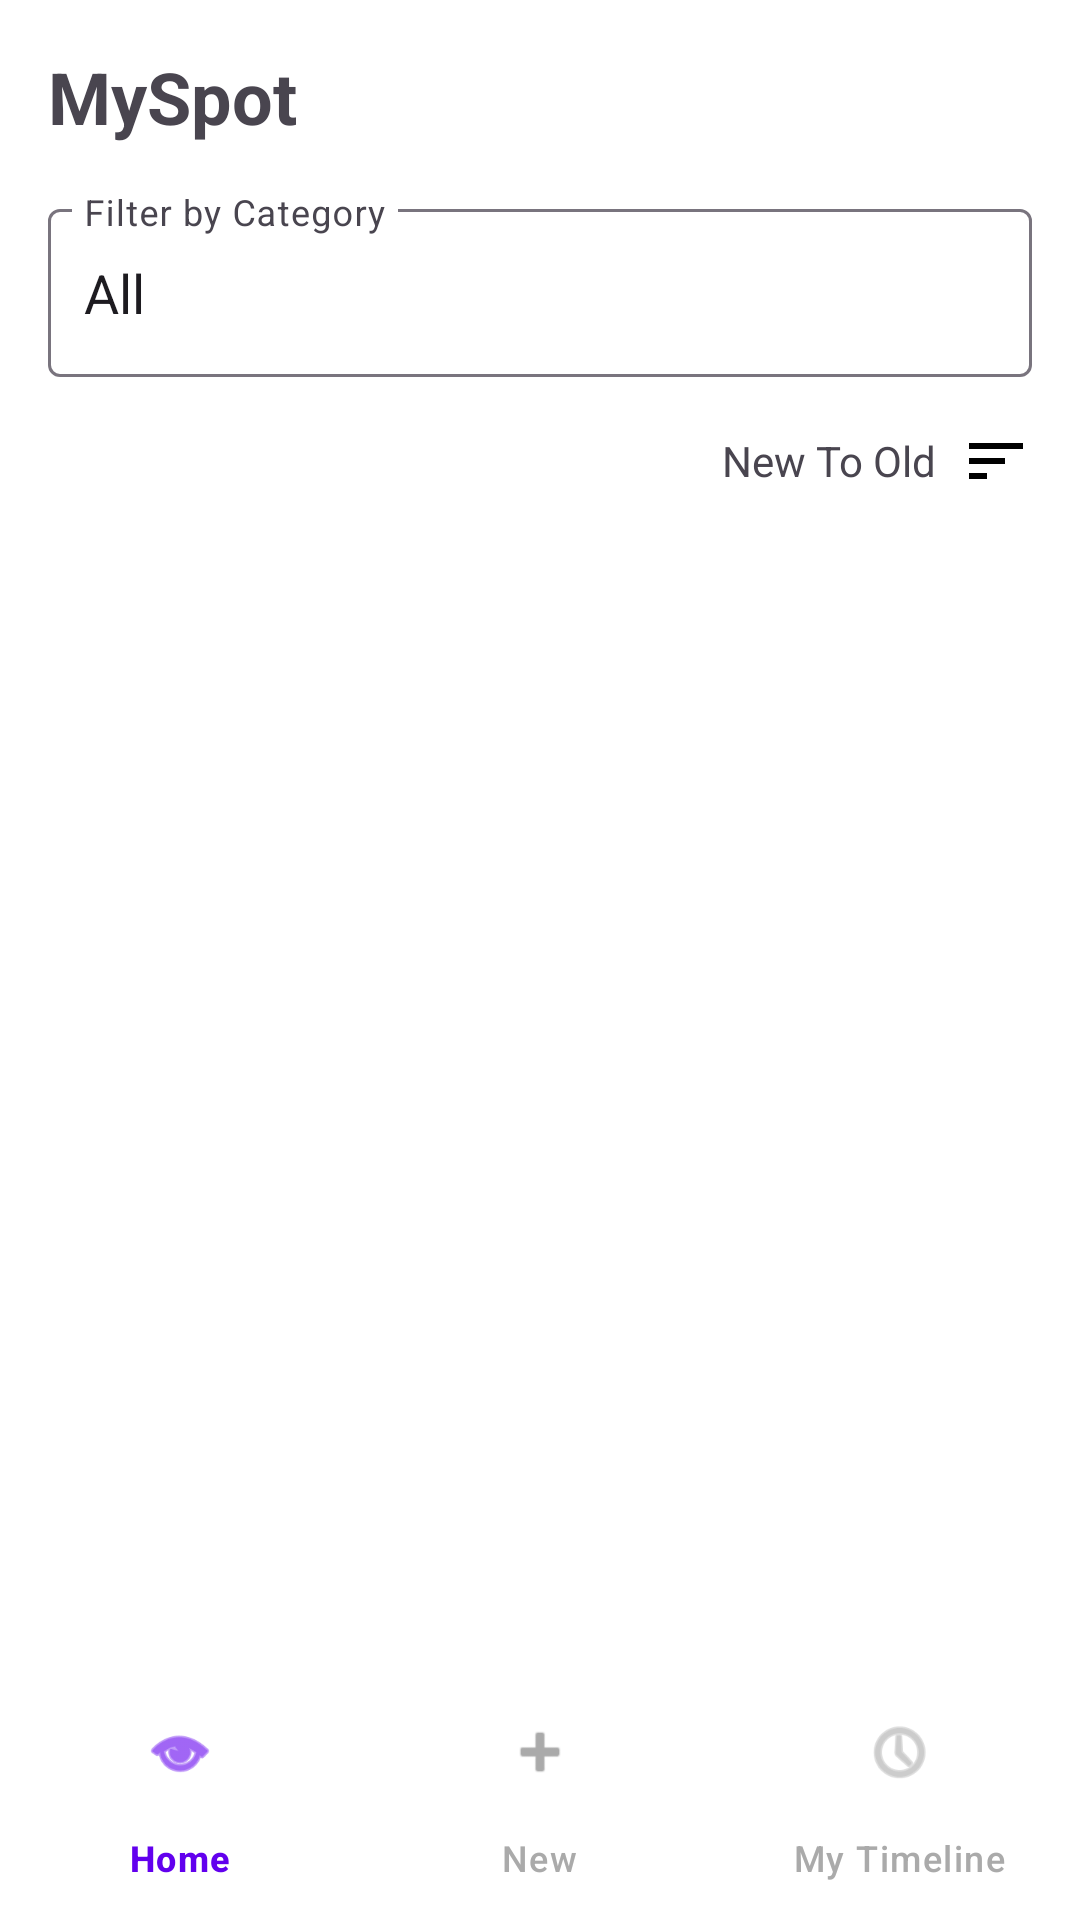

Write the Android layout XML for this screen, with the resource values it uses.
<!-- AndroidManifest.xml: activity theme Theme.MySpot -->
<!-- res/layout/activity_home.xml -->
<?xml version="1.0" encoding="utf-8"?>
<androidx.constraintlayout.widget.ConstraintLayout xmlns:android="http://schemas.android.com/apk/res/android"
    xmlns:app="http://schemas.android.com/apk/res-auto"
    xmlns:tools="http://schemas.android.com/tools"
    android:layout_width="match_parent"
    android:layout_height="match_parent"
    android:background="@android:color/white">

    <TextView
        android:id="@+id/tvTitle"
        android:layout_width="wrap_content"
        android:layout_height="wrap_content"
        android:layout_marginStart="16dp"
        android:layout_marginTop="16dp"
        android:text="@string/app_name"
        android:textSize="24sp"
        android:textStyle="bold"
        app:layout_constraintStart_toStartOf="parent"
        app:layout_constraintTop_toTopOf="parent" />

    <com.google.android.material.textfield.TextInputLayout
        android:id="@+id/tilFilter"
        android:layout_width="0dp"
        android:layout_height="wrap_content"
        android:layout_marginStart="16dp"
        android:layout_marginEnd="16dp"
        android:layout_marginTop="16dp"
        android:hint="Filter by Category"
        android:minHeight="56dp"
        app:layout_constraintEnd_toEndOf="parent"
        app:layout_constraintStart_toStartOf="parent"
        app:layout_constraintTop_toBottomOf="@+id/tvTitle"
        style="@style/Widget.Material3.TextInputLayout.OutlinedBox">

        <AutoCompleteTextView
            android:id="@+id/actvFilter"
            android:layout_width="match_parent"
            android:layout_height="56dp"
            android:inputType="none"
            android:focusable="true"
            android:focusableInTouchMode="true"
            android:clickable="true"
            android:text="All"
            android:gravity="center_vertical"
            android:paddingStart="12dp"
            android:paddingEnd="12dp" />

    </com.google.android.material.textfield.TextInputLayout>

    <LinearLayout
        android:id="@+id/llSort"
        android:layout_width="wrap_content"
        android:layout_height="wrap_content"
        android:layout_marginTop="16dp"
        android:layout_marginEnd="16dp"
        android:orientation="horizontal"
        android:gravity="center_vertical"
        app:layout_constraintEnd_toEndOf="parent"
        app:layout_constraintTop_toBottomOf="@+id/tilFilter">

        <TextView
            android:id="@+id/tvSortLabel"
            android:layout_width="wrap_content"
            android:layout_height="wrap_content"
            android:text="@string/new_to_old"
            android:textSize="14sp" />

        <ImageButton
            android:id="@+id/btnSort"
            android:layout_width="24dp"
            android:layout_height="24dp"
            android:layout_marginStart="8dp"
            android:background="?attr/selectableItemBackgroundBorderless"
            android:src="@drawable/ic_sort"
            android:contentDescription="@string/new_to_old" />
    </LinearLayout>

    <androidx.recyclerview.widget.RecyclerView
        android:id="@+id/rvSpots"
        android:layout_width="0dp"
        android:layout_height="0dp"
        android:layout_marginTop="16dp"
        android:padding="8dp"
        app:layout_constraintBottom_toTopOf="@+id/bottomNavigation"
        app:layout_constraintEnd_toEndOf="parent"
        app:layout_constraintStart_toStartOf="parent"
        app:layout_constraintTop_toBottomOf="@+id/llSort"
        tools:listitem="@layout/item_spot_card" />

    <com.google.android.material.bottomnavigation.BottomNavigationView
        android:id="@+id/bottomNavigation"
        android:layout_width="0dp"
        android:layout_height="wrap_content"
        android:background="@color/white"
        android:elevation="8dp"
        app:itemIconTint="@color/bottom_nav_color_selector"
        app:itemTextColor="@color/bottom_nav_color_selector"
        app:layout_constraintBottom_toBottomOf="parent"
        app:layout_constraintEnd_toEndOf="parent"
        app:layout_constraintStart_toStartOf="parent"
        app:menu="@menu/bottom_navigation" />

</androidx.constraintlayout.widget.ConstraintLayout>
<!-- res/layout/item_spot_card.xml (included above) -->
<?xml version="1.0" encoding="utf-8"?>
<androidx.cardview.widget.CardView xmlns:android="http://schemas.android.com/apk/res/android"
    xmlns:app="http://schemas.android.com/apk/res-auto"
    android:layout_width="match_parent"
    android:layout_height="wrap_content"
    android:layout_margin="4dp"
    app:cardCornerRadius="8dp"
    app:cardElevation="4dp">

    <LinearLayout
        android:layout_width="match_parent"
        android:layout_height="wrap_content"
        android:orientation="vertical"
        android:padding="12dp">

        <ImageView
            android:id="@+id/ivPlaceholder"
            android:layout_width="match_parent"
            android:layout_height="120dp"
            android:background="@color/purple_200"
            android:scaleType="centerCrop"
            android:contentDescription="@string/preview" />

        <TextView
            android:id="@+id/tvTitle"
            android:layout_width="match_parent"
            android:layout_height="wrap_content"
            android:layout_marginTop="8dp"
            android:text="Title"
            android:textSize="16sp"
            android:textStyle="bold" />

        <TextView
            android:id="@+id/tvCategory"
            android:layout_width="match_parent"
            android:layout_height="wrap_content"
            android:layout_marginTop="4dp"
            android:text="Category"
            android:textSize="14sp"
            android:textColor="@android:color/darker_gray" />

        <TextView
            android:id="@+id/tvUpdated"
            android:layout_width="match_parent"
            android:layout_height="wrap_content"
            android:layout_marginTop="4dp"
            android:text="Updated today"
            android:textSize="12sp"
            android:textColor="@android:color/darker_gray" />

    </LinearLayout>

</androidx.cardview.widget.CardView>
<!-- resources referenced by this layout -->
<resources>
  <!-- drawable ic_sort (drawable) -->
  <?xml version="1.0" encoding="utf-8"?>
  <vector xmlns:android="http://schemas.android.com/apk/res/android"
      android:width="24dp"
      android:height="24dp"
      android:viewportWidth="24"
      android:viewportHeight="24">
      <path
          android:fillColor="#FF000000"
          android:pathData="M3,18h6v-2H3V18zM3,6v2h18V6H3zM3,13h12v-2H3V13z"/>
  </vector>
  <string name="app_name">MySpot</string>
  <string name="new_to_old">New To Old</string>
  <string name="preview">Preview</string>
  <style name="Theme.MySpot" parent="Theme.Material3.Light.NoActionBar">
          <item name="colorPrimary">@color/purple_500</item>
          <item name="colorOnPrimary">@color/white</item>
          <item name="colorPrimaryContainer">@color/purple_200</item>
          <item name="colorSecondary">@color/teal_200</item>
          <item name="android:statusBarColor">@android:color/transparent</item>
          <item name="android:windowLightStatusBar">true</item>
      </style>
  <!-- not gathered from this repository: default colours our renderer supplied (Android Studio template values) -->
  <color name="purple_200">#FFBB86FC</color>
  <color name="purple_500">#FF6200EE</color>
  <color name="teal_200">#FF03DAC5</color>
  <color name="white">#FFFFFFFF</color>
</resources>
